Run: headless pygame with SDL's dummy video driver; simulated clock (each Clock.tick advances the game by its frame time, no real sleeping); random seed 0; keys injected as events and as key.get_pressed() state; mouse plan: one left click at the window centre at the start of phase 2, then a move to the lower-right quarter at the start of phase 3.
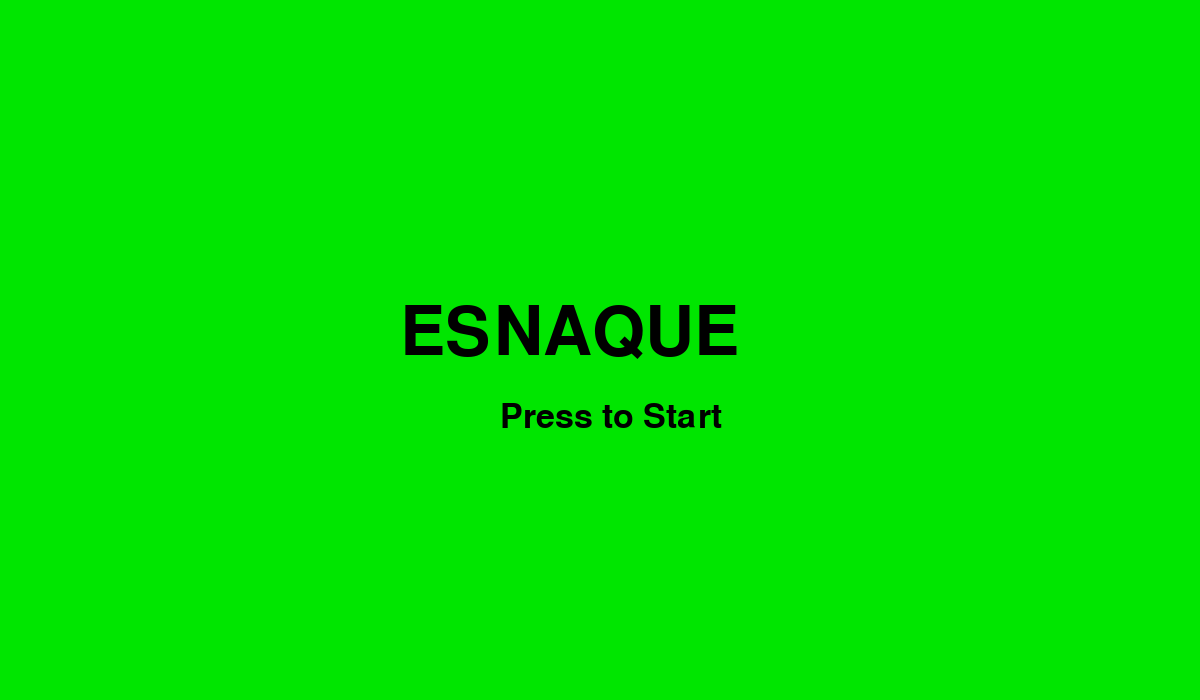
Frame 1 of 4 · flips 1–60 · no input
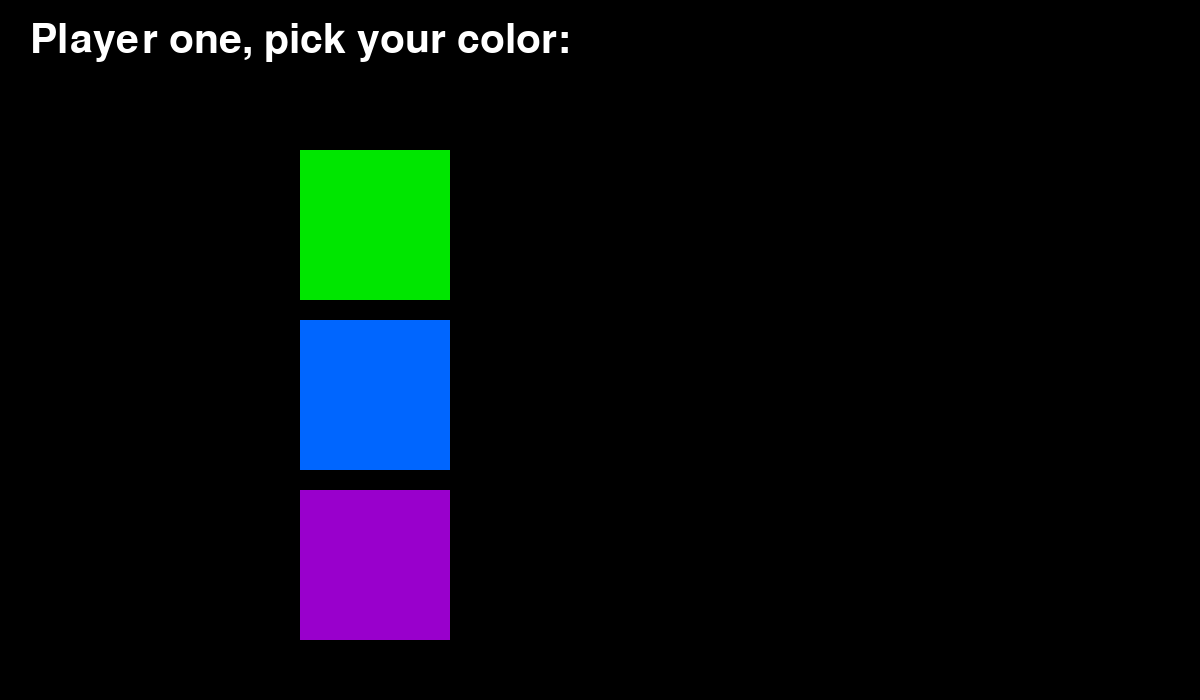
Frame 2 of 4 · flips 61–180 · clicked the window centre · tapped SPACE, RETURN · held RIGHT (→), D
Frame 3 of 4 · flips 181–300 · moved the mouse to the lower-right quarter · held DOWN (↓), S · screen unchanged from frame 2, image omitted
Frame 4 of 4 · flips 301–420 · held LEFT (←), A, UP (↑), W · screen unchanged from frame 3, image omitted

The pygame program that drew these frames:

import pygame
import random
import time

pygame.init()
screen = pygame.display.set_mode((1200, 700))
screen.fill((0,0,0))
done = False
permiso = True
pressed = pygame.key.get_pressed()

#x = random.randint(10, 1100)
#y = random.randint(10, 800)

#decalracion de variables
x1 = 100
y1 = 130

x2 = 1070
y2 = 630

turnos = 9

#COLORES
verde = (0, 230, 0)
azul = (0, 102, 255)
morado = (153, 0, 204)
amarillo = (255, 255, 0)
rosado = (255, 0, 102)
blanco = (255, 255, 255)
negro = (0,0,0)

start = True
menu1 = False
menu2 = False

#start menu

while (start == True):
    screen.fill(verde)
    startfont = pygame.font.SysFont("monospace", 100)
    frase = startfont.render("ESNAQUE", 1, negro)
    buttonfont = pygame.font.SysFont("Arial", 50)
    sbutton = buttonfont.render("Press to Start", 1, negro)
    for event in pygame.event.get():
        if event.type == pygame.MOUSEBUTTONDOWN:
            frase = startfont.render("ESNAQUE", 1, negro)
            start = False
            menu1 = True

    screen.blit(frase, (400, 300))
    screen.blit(sbutton, (500, 400))
    pygame.display.flip()


#color pick menu

while (menu1==True):
    screen.fill(negro)
    myfont = pygame.font.SysFont("monospace", 60)
    nlabel = myfont.render("Player one, pick your color:", 1, blanco)
    #draw rectangles
    botverde = pygame.draw.rect(screen, verde, pygame.Rect(300, 150, 150, 150))
    botazul = pygame.draw.rect(screen, azul, pygame.Rect(300, 320, 150, 150))
    botmorado = pygame.draw.rect(screen, morado, pygame.Rect(300, 490, 150, 150))

    for event in pygame.event.get():
        if event.type==pygame.MOUSEBUTTONDOWN:
            pos = pygame.mouse.get_pos()
            print(pos)
            if (300 <= pos[0] <= 450) and (150 <= pos[1] <= 300):
                color1 = verde
            elif (300 <= pos[0] <= 450) and (320 <= pos[1] <= 470):
                color1 = azul
            elif (300 <= pos[0] <= 450) and (490 <= pos[1] <= 640):
                color1 = morado
            else:
                color1 = negro
            nlabel = myfont.render("Player one, pick your color:", 1, negro)
            menu1 = False
            menu2 = True
    screen.blit(nlabel, (30, 20))
    pygame.display.flip()

while (menu2 == True):
    screen.fill(negro)
    myfont = pygame.font.SysFont("monospace", 60)
    nlabel = myfont.render("Player two, pick your color:", 1, blanco)
    #rectangulitos
    botamarillo = pygame.draw.rect(screen, amarillo, pygame.Rect(600, 150, 150, 150))
    botrosado = pygame.draw.rect(screen, rosado, pygame.Rect(600, 320, 150, 150))
    botblanco = pygame.draw.rect(screen, blanco, pygame.Rect(600, 490, 150, 150))

    for event in pygame.event.get():
        if event.type==pygame.MOUSEBUTTONDOWN:
            posi = pygame.mouse.get_pos()
            print(posi)
            if (600 <= posi[0] <= 750) and (150 <= posi[1] <= 300):
                color2 = amarillo
            elif (600 <= posi[0] <= 750) and (320 <= posi[1] <= 470):
                color2 = rosado
            elif (600 <= posi[0] <= 750) and (490 <= posi[1] <= 640):
                color2 = blanco
            else:
                color2= negro
            nlabel = myfont.render("Player two, pick your color:", 1, negro)
            menu2 = False
    screen.blit(nlabel, (30, 20))
    pygame.display.flip()

screen.fill(negro)

#clase del jugador
class player:
    def __init__(self, name, color, x, y, up, down, left, right):
        self.paxright = False
        self.paxleft = False
        self.paydown = False
        self.payup = False
        self.name = name
        self.color = color
        self.x = x
        self.y = y
        self.up = up
        self.down = down
        self.left = left
        self.right = right

    def coordenadas(self):
        #print("coord")
        if pressed[self.up]:
            self.paxright = False
            self.paxleft = False
            self.paydown = False
            self.payup = True
            print("up")

        if pressed[self.down]:
            self.paxright = False
            self.paxleft = False
            self.paydown = True
            self.payup = False

            print("down")

        if pressed[self.left]:
            self.paxright = False
            self.paxleft = True
            self.paydown = False
            self.payup = False
            print("left")

        if pressed[self.right]:
            self.paxright = True
            self.paxleft = False
            self.paydown = False
            self.payup = False
            print("right")

        global x1
        global x2
        global y1
        global y2

        if self.paxright == True: self.x += 3
        if self.paxleft == True: self.x -= 3
        if self.paydown == True: self.y += 3
        if self.payup == True: self.y -= 3

    def draw(self):
        pygame.draw.circle(screen, self.color, [self.x, self.y], 15)

#creacion de objetos
# pal verde
player1 = player("one", color1, x1, y1, pygame.K_UP, pygame.K_DOWN, pygame.K_LEFT, pygame.K_RIGHT)

# pal azul
player2 = player("two", color2, x2, y2, pygame.K_w, pygame.K_s, pygame.K_a, pygame.K_d)

if color1 == negro or color2 == negro:
    fooont = pygame.font.SysFont("monospace", 30)
    fooont1 = fooont.render("Elegiste negro, ahora juega con negro", 1, blanco)
    fooont2 = fooont.render("Ahora solo te queda \"cerrar\" el juego :)", 1, blanco)
    fooont3 = fooont.render("#Antibugs", 1, blanco)
    screen.blit(fooont1, (300, 300))
    screen.blit(fooont2, (300, 400))
    screen.blit(fooont3, (300, 500))
    pygame.display.flip()
    permiso = False
    while permiso == False:
        for event in pygame.event.get():
            if event.type == pygame.QUIT:  # Para cerrar al presionar la equis roja
                permiso = True


#while game is running
while not done and permiso:
    for event in pygame.event.get():
        if event.type == pygame.QUIT:  # Para cerrar al presionar la equis roja
            done = True
    if turnos == -1:
        screen.fill(verde)
        endfont = pygame.font.SysFont("monospace", 100)
        endlabel = endfont.render("GAME OVER", 1, blanco)
        screen.blit(endlabel, (300, 300))
        pygame.display.flip()
        time.sleep(3)
        done = True

    pressed = pygame.key.get_pressed()

    #actualiza las frames
    screen.fill(negro)

    #dibuja rectangulos de arriba
    pygame.draw.rect(screen,(255, 102, 102), pygame.Rect(0,0,1200,70)) #rectangulo de scores y turnos

    #corre la funcion de coordenadas
    player1.coordenadas()
    player2.coordenadas()

    #corre la funcion de dibujar
    player1.draw()
    player2.draw()

#colision
    #escribe turnos
    turnfont = pygame.font.SysFont("monospace", 30)
    turn = turnfont.render("Turnos restantes: "+str(turnos), 1, blanco)
    screen.blit(turn, (30, 20))
    #colsion en si
    if abs(player2.x-player1.x)<30  and abs(player2.y - player1.y) < 30:
        turnos -= 1

        time.sleep(1)

        screen.fill(negro)

        player1.x = 130
        player1.y = 100

        player2.x = 1070
        player1.y = 630

#para que no choquen la pared
    if player1.x < 20: player1.x = 20
    if player2.x < 20: player2.x = 20

    if player1.y < 90: player1.y = 90
    if player2.y < 90: player2.y = 90

    if player1.x > 1180 : player1.x = 1180    #Le restas el ancho del rectangulo, la coordenada se evalua desde la esquina superior izquierda
    if player2.x > 1180 : player2.x = 1180

    if player1.y > 683 : player1.y = 683
    if player2.y > 683 : player2.y = 683

    pygame.display.update()
